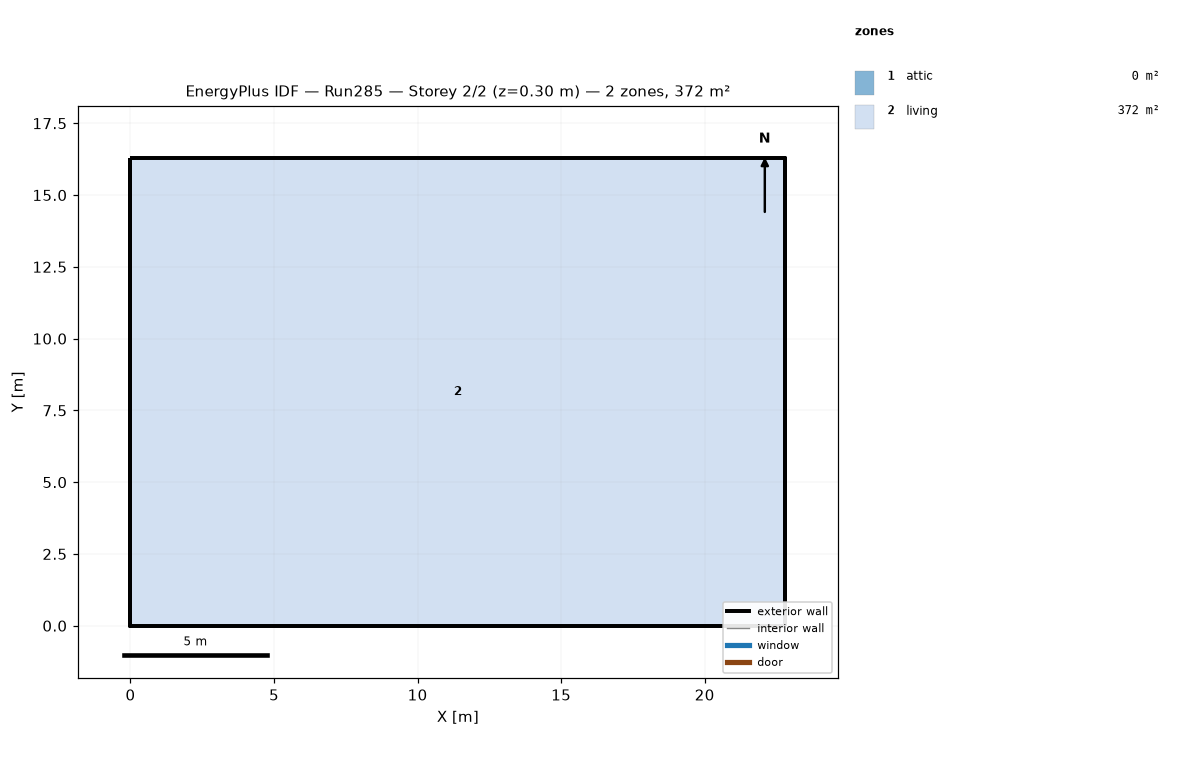
=== STOREY PLAN SPEC (per zone: floor XY polygon, exterior-wall plan segments, windows/doors) ===
zone 1: attic  (0.0 m²)
  exterior wall: (22.81, 0.00) – (22.81, 16.29) – (22.81, 8.15)  [24.4 m]
  exterior wall: (0.00, 16.29) – (0.00, 0.00) – (0.00, 8.15)  [24.4 m]
zone 2: living  (371.6 m²)
  floor: (0.00, 0.00) (0.00, 16.29) (22.81, 16.29) (22.81, 0.00)
  exterior wall: (0.00, 0.00) – (22.81, 0.00)  [22.8 m]
  exterior wall: (22.81, 0.00) – (22.81, 16.29)  [16.3 m]
  exterior wall: (22.81, 16.29) – (0.00, 16.29)  [22.8 m]
  exterior wall: (0.00, 16.29) – (0.00, 0.00)  [16.3 m]

=== DERIVED (storey summary) ===
Building: Run285
Storey: 2 of 2  (floor level z = 0.30 m)
Storey gross floor area: 371.6 m²
Zones on this storey: 2
  - attic: floor 0.0 m²; exterior wall 48.9 m (22.3 m²); WWR 0.0%
  - living: floor 371.6 m²; exterior wall 78.2 m (286.0 m²); WWR 0.0%
Zone adjacency: (none detected)